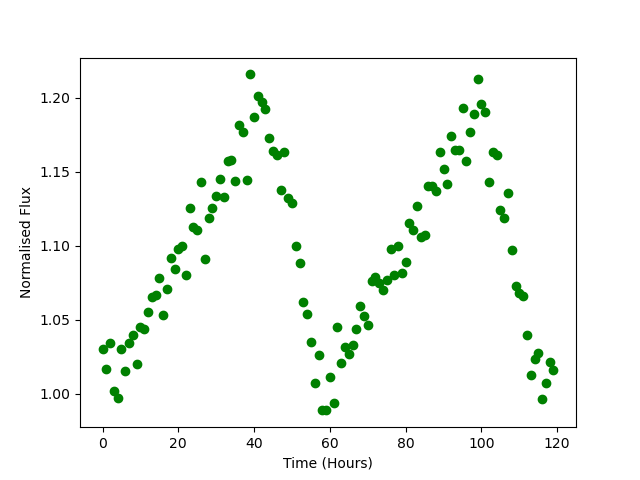

Values plotted in this chart, from the file beside it:
Time, Flux
0.0, 1.03
1.0, 1.016
2.0, 1.035
3.0, 1.002
4.0, 0.997
5.0, 1.03
6.0, 1.015
7.0, 1.034
8.0, 1.039
9.0, 1.02
10.0, 1.045
11.0, 1.044
12.0, 1.055
13.0, 1.065
14.0, 1.066
15.0, 1.078
16.0, 1.053
17.0, 1.071
18.0, 1.092
19.0, 1.084
20.0, 1.098
21.0, 1.1
22.0, 1.08
23.0, 1.126
24.0, 1.113
25.0, 1.11
26.0, 1.143
27.0, 1.091
28.0, 1.119
29.0, 1.126
30.0, 1.134
31.0, 1.145
32.0, 1.133
33.0, 1.157
34.0, 1.158
35.0, 1.143
36.0, 1.182
37.0, 1.177
38.0, 1.145
39.0, 1.216
40.0, 1.187
41.0, 1.201
42.0, 1.197
43.0, 1.192
44.0, 1.173
45.0, 1.164
46.0, 1.161
47.0, 1.137
48.0, 1.163
49.0, 1.132
50.0, 1.129
51.0, 1.1
52.0, 1.088
53.0, 1.062
54.0, 1.054
55.0, 1.035
56.0, 1.007
57.0, 1.026
58.0, 0.9887
59.0, 0.9886
... 60 more rows
